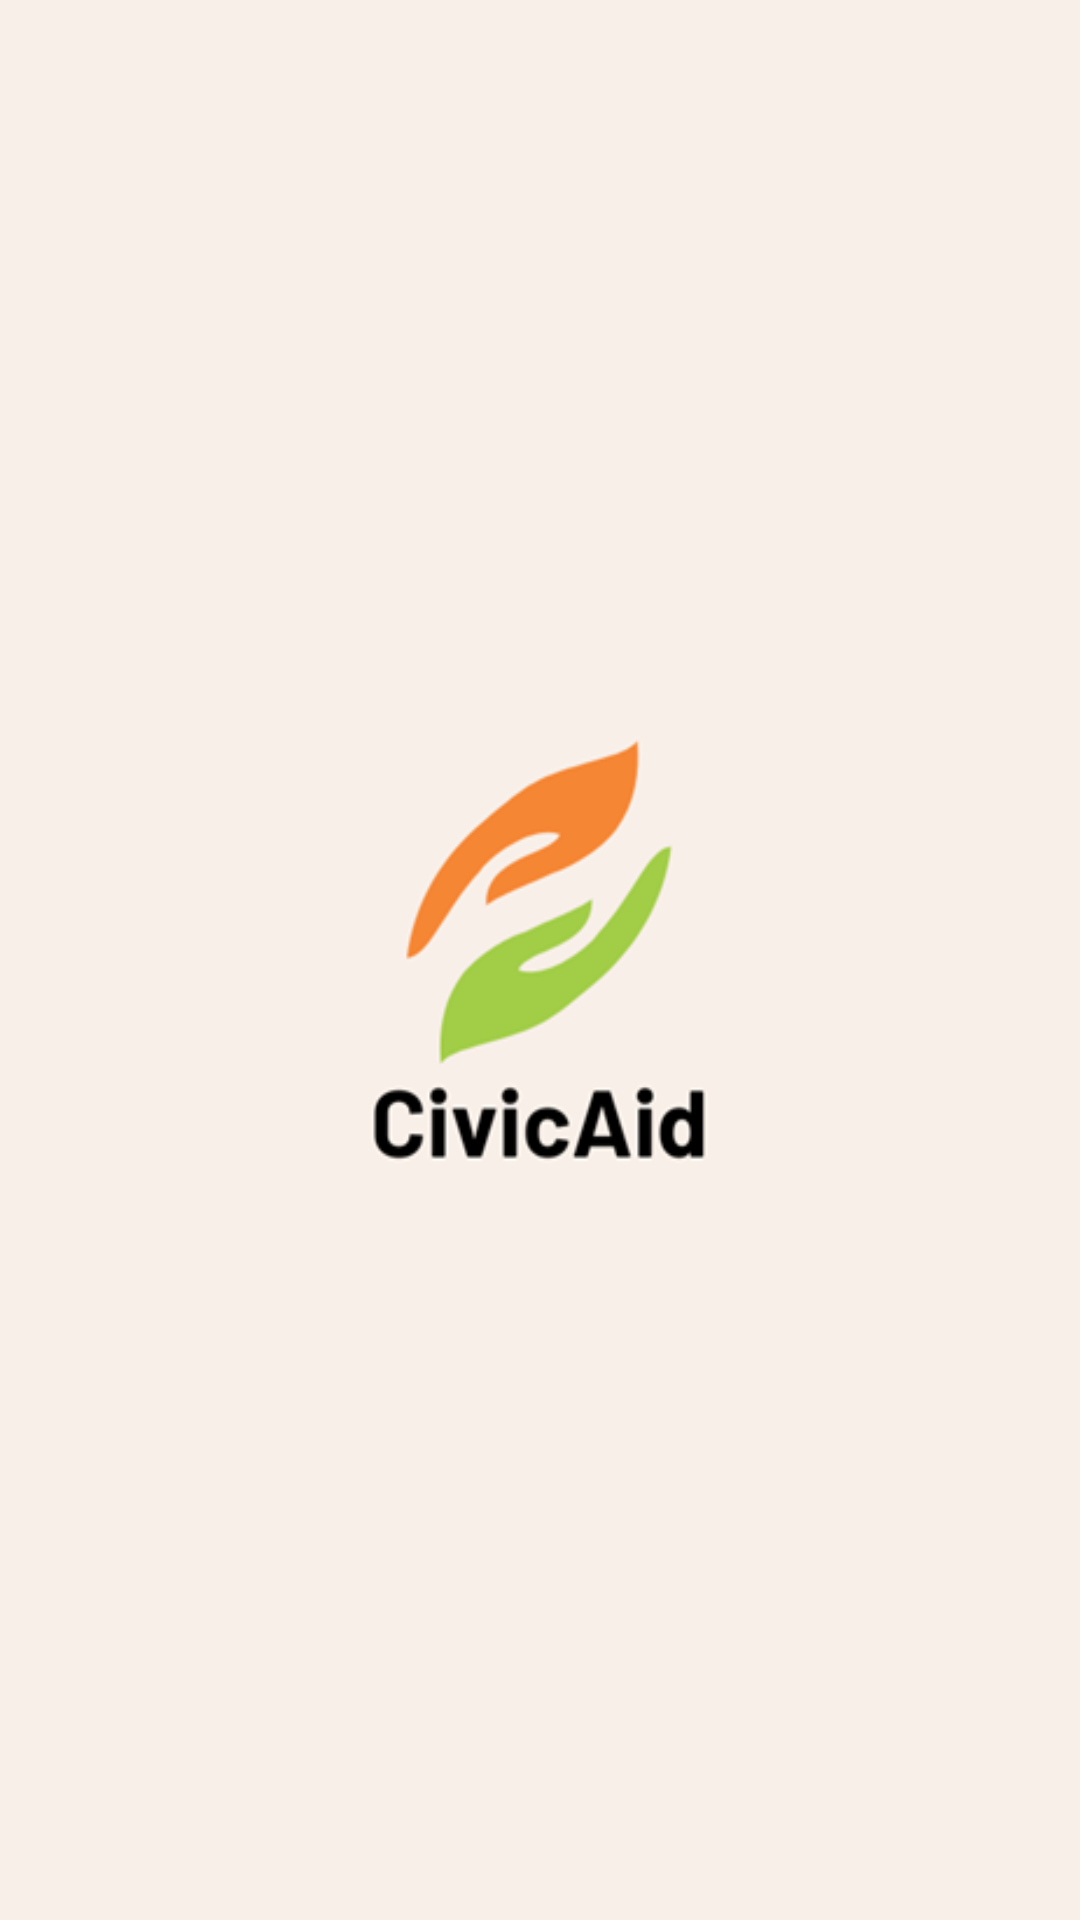

Here is an Android app screen rendered from its layout file. Give the layout XML and the strings, colors and styles it references.
<!-- AndroidManifest.xml: application theme Theme.Scheme_01 -->
<!-- res/layout/splash_screen.xml -->
<?xml version="1.0" encoding="utf-8"?>
<RelativeLayout
    xmlns:android="http://schemas.android.com/apk/res/android"
    xmlns:app="http://schemas.android.com/apk/res-auto"
    android:id="@+id/container"
    android:layout_width="match_parent"
    android:layout_height="match_parent">


    <ImageView
        android:layout_width="match_parent"
        android:layout_height="match_parent"
        android:background="@color/off_white">

    </ImageView>

    <ImageView
        android:layout_width="263dp"
        android:layout_height="270dp"
        android:background="@drawable/img"
        android:layout_centerHorizontal="true"
        android:layout_centerVertical="true">
    </ImageView>


</RelativeLayout>
<!-- resources referenced by this layout -->
<resources>
  <color name="off_white">#F8EFE8</color>
  <!-- drawable img: png bitmap (drawable, 15699 bytes) -->
  <style name="Theme.Scheme_01" parent="Theme.MaterialComponents.DayNight.DarkActionBar">
          
          <item name="colorPrimary">@color/color_1</item>
          <item name="colorPrimaryVariant">@color/color_3</item>
          <item name="colorOnPrimary">@color/white</item>
          
          <item name="colorSecondary">@color/teal_200</item>
          <item name="colorSecondaryVariant">@color/teal_700</item>
          <item name="colorOnSecondary">@color/black</item>
          
          <item name="android:statusBarColor">?attr/colorPrimaryVariant</item>
          
      </style>
  <color name="color_1">#A1CD47</color>
  <color name="color_3">#EBF8D0</color>
  <color name="white">#FFFFFFFF</color>
  <color name="teal_200">#FF03DAC5</color>
  <color name="teal_700">#FF018786</color>
  <color name="black">#FF000000</color>
</resources>
